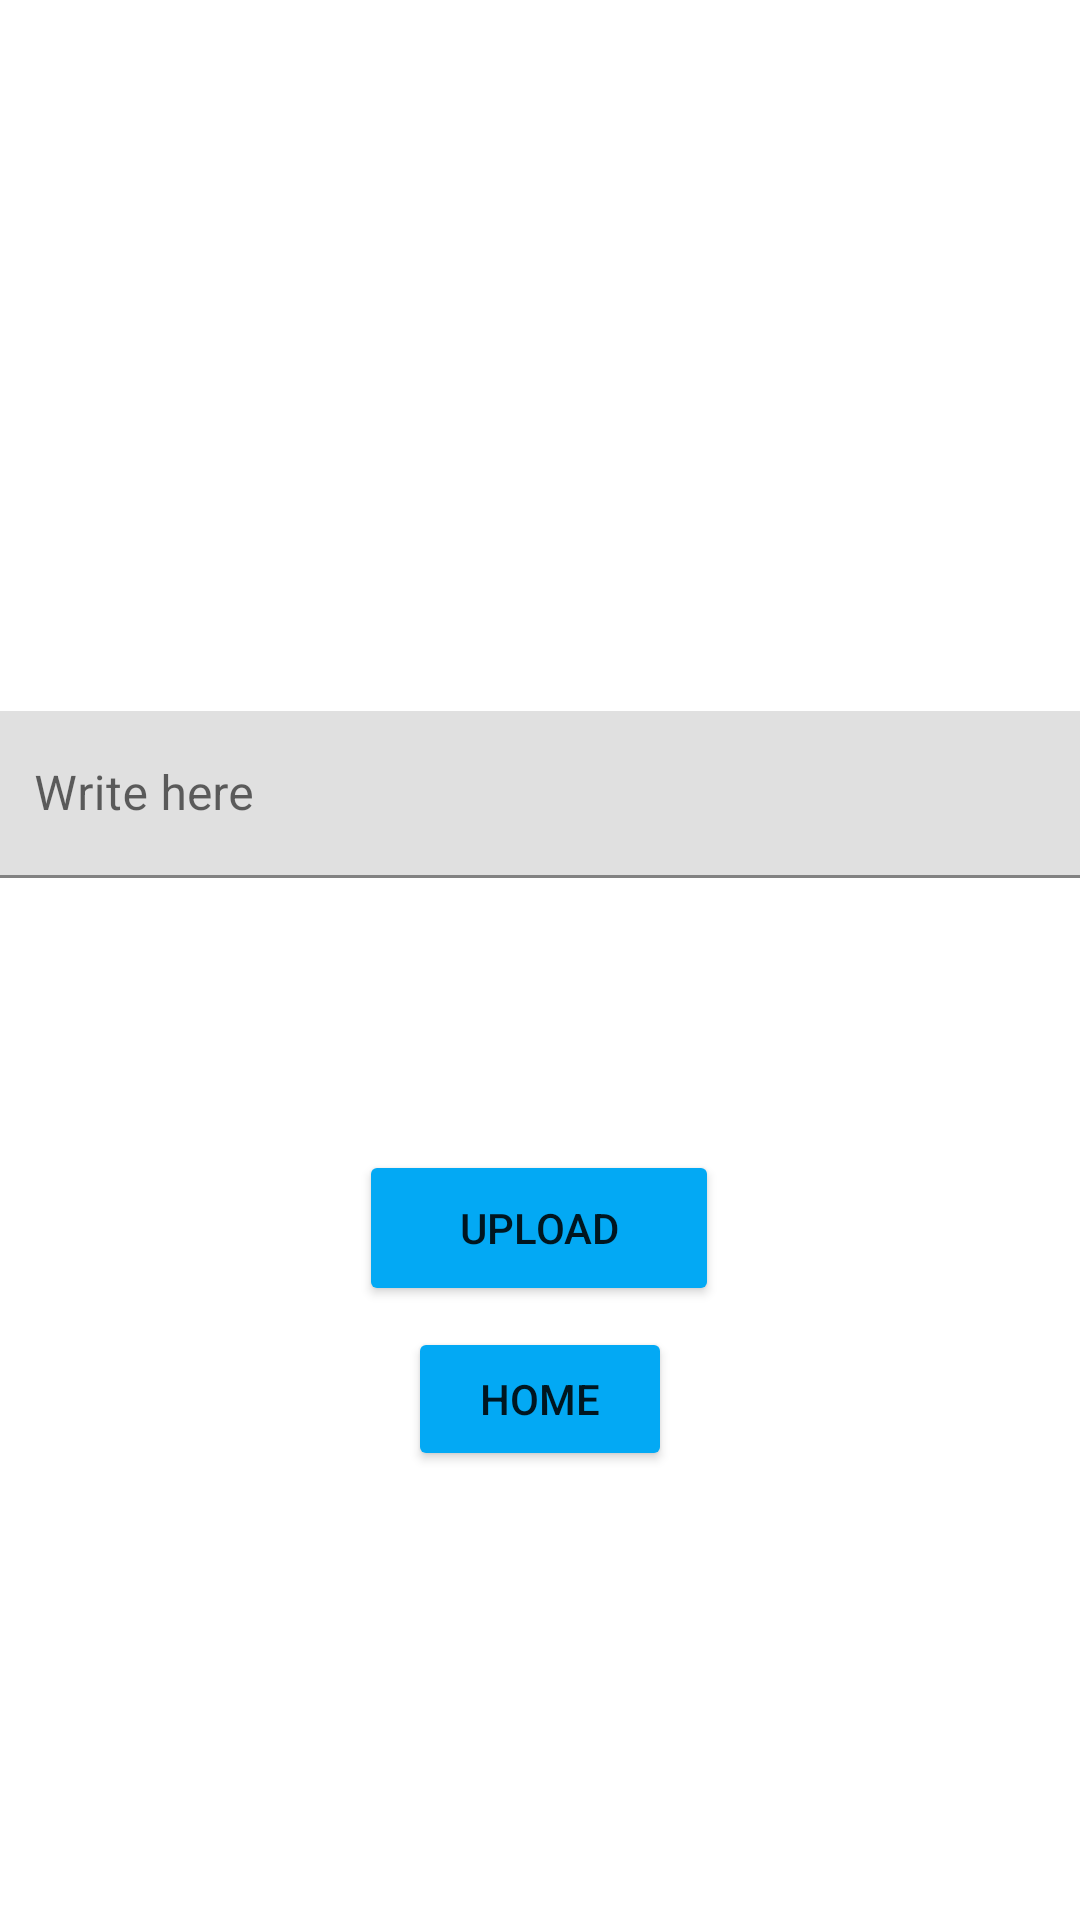

Write the Android layout XML for this screen, with the resource values it uses.
<!-- AndroidManifest.xml: application theme Theme.ClgBlogSystem -->
<!-- res/layout/activity_upload.xml -->
<?xml version="1.0" encoding="utf-8"?>
<androidx.constraintlayout.widget.ConstraintLayout xmlns:android="http://schemas.android.com/apk/res/android"
    xmlns:app="http://schemas.android.com/apk/res-auto"
    xmlns:tools="http://schemas.android.com/tools"
    android:layout_width="match_parent"
    android:layout_height="match_parent"
    android:background="@drawable/download"
    tools:context=".upload">

    <com.google.android.material.textfield.TextInputLayout
        android:id="@+id/textInputLayout"
        android:layout_width="409dp"
        android:layout_height="wrap_content"
        android:layout_marginTop="237dp"
        android:layout_marginEnd="1dp"
        android:paddingLeft="20dp"
        android:paddingRight="20dp"
        app:layout_constraintEnd_toEndOf="parent"
        app:layout_constraintStart_toStartOf="parent"
        app:layout_constraintTop_toTopOf="parent">

        <com.google.android.material.textfield.TextInputEditText
            android:layout_width="match_parent"
            android:layout_height="wrap_content"
            android:hint="Write here" />
    </com.google.android.material.textfield.TextInputLayout>

    <Button
        android:id="@+id/button5"
        android:layout_width="120dp"
        android:layout_height="52dp"
        android:text="Upload"
        app:backgroundTint="#03A9F4"
        app:cornerRadius="20dp"
        app:layout_constraintBottom_toBottomOf="parent"
        app:layout_constraintEnd_toEndOf="parent"
        app:layout_constraintHorizontal_bias="0.498"
        app:layout_constraintStart_toStartOf="parent"
        app:layout_constraintTop_toBottomOf="@+id/textInputLayout"
        app:layout_constraintVertical_bias="0.307" />

    <Button
        android:id="@+id/buttonhome"
        android:layout_width="wrap_content"
        android:layout_height="wrap_content"
        android:text="Home"
        app:backgroundTint="#03A9F4"
        app:cornerRadius="20dp"
        app:layout_constraintBottom_toBottomOf="parent"
        app:layout_constraintEnd_toEndOf="parent"
        app:layout_constraintHorizontal_bias="0.5"
        app:layout_constraintStart_toStartOf="parent"
        app:layout_constraintTop_toBottomOf="@+id/textInputLayout" />
</androidx.constraintlayout.widget.ConstraintLayout>
<!-- resources referenced by this layout -->
<resources>
  <style name="Theme.ClgBlogSystem" parent="Theme.MaterialComponents.DayNight.NoActionBar">
          
          <item name="colorPrimary">@color/purple_500</item>
          <item name="colorPrimaryVariant">@color/purple_700</item>
          <item name="colorOnPrimary">@color/white</item>
          
          <item name="colorSecondary">@color/teal_200</item>
          <item name="colorSecondaryVariant">@color/teal_700</item>
          <item name="colorOnSecondary">@color/black</item>
          
          <item name="android:statusBarColor" tools:targetApi="l">?attr/colorPrimaryVariant</item>
          
      </style>
  <!-- not gathered from this repository: default colours our renderer supplied (Android Studio template values) -->
  <color name="purple_500">#FF6200EE</color>
  <color name="purple_700">#FF3700B3</color>
  <color name="teal_200">#FF03DAC5</color>
  <color name="teal_700">#FF018786</color>
  <color name="black">#FF000000</color>
  <color name="white">#FFFFFFFF</color>
</resources>
